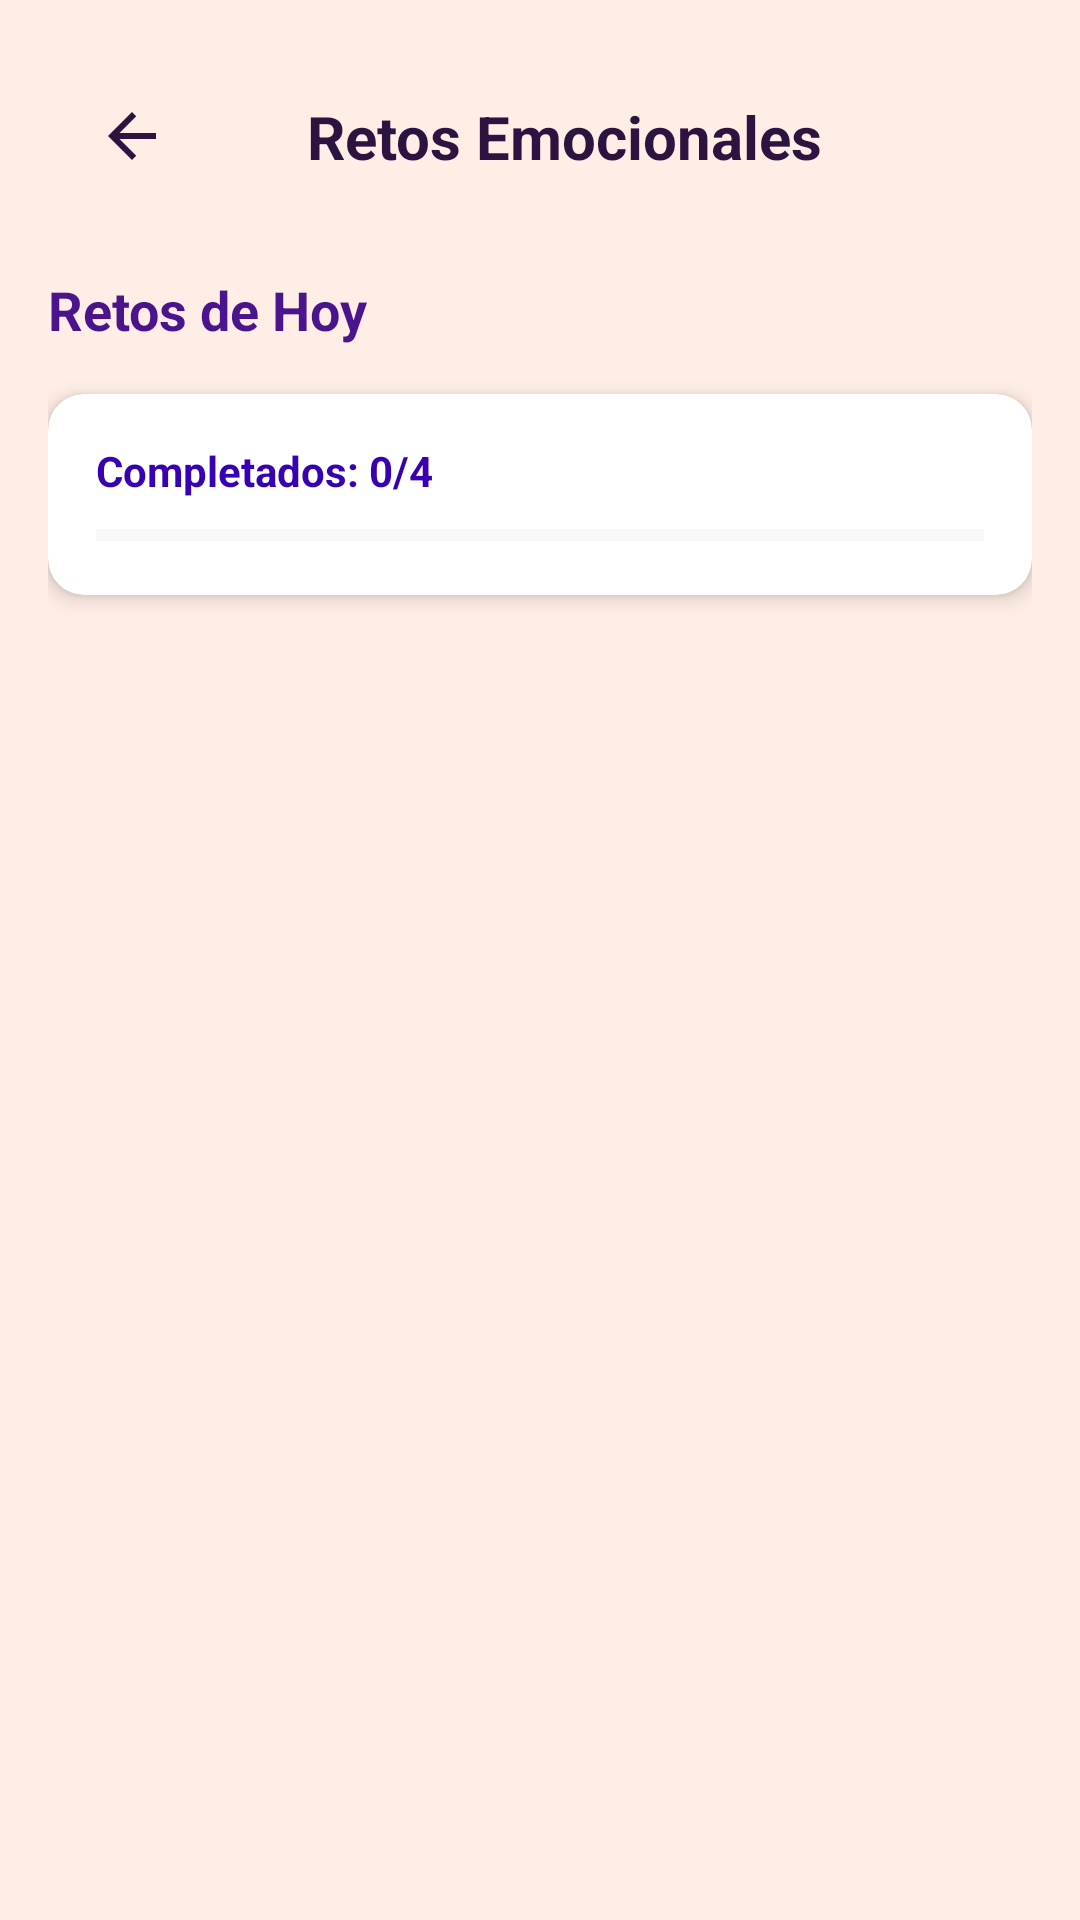

Write the Android layout XML for this screen, with the resource values it uses.
<!-- AndroidManifest.xml: application theme Theme.EmokitApp -->
<!-- res/layout/activity_retos_diarios.xml -->
<?xml version="1.0" encoding="utf-8"?>
<androidx.core.widget.NestedScrollView
    xmlns:android="http://schemas.android.com/apk/res/android"
    xmlns:app="http://schemas.android.com/apk/res-auto"
    android:layout_width="match_parent"
    android:layout_height="match_parent"
    android:fillViewport="true"
    android:background="#FFEEE6">

    <LinearLayout
        android:orientation="vertical"
        android:layout_width="match_parent"
        android:layout_height="wrap_content"
        android:padding="16dp">

        <LinearLayout
            android:layout_width="match_parent"
            android:layout_height="wrap_content"
            android:orientation="horizontal"
            android:padding="16dp"
            android:gravity="center_vertical">

            <ImageView
                android:id="@+id/btnBack"
                android:layout_width="24dp"
                android:layout_height="24dp"
                android:src="@drawable/ic_arrow_back"
                android:background="?attr/selectableItemBackgroundBorderless"
                android:layout_marginEnd="16dp" />

            <TextView
                android:layout_width="0dp"
                android:layout_height="wrap_content"
                android:layout_weight="1"
                android:text="Retos Emocionales"
                android:textSize="20sp"
                android:textStyle="bold"
                android:textColor="@color/emokit_text_primary"
                android:gravity="center" />

            <View
                android:layout_width="24dp"
                android:layout_height="24dp" />
        </LinearLayout>

        <TextView
            android:id="@+id/sectionTitle"
            android:layout_width="wrap_content"
            android:layout_height="wrap_content"
            android:text="Retos de Hoy"
            android:textColor="@color/morado_titulo"
            android:textSize="18sp"
            android:textStyle="bold"
            android:layout_marginTop="16dp" />

        <androidx.cardview.widget.CardView
            android:id="@+id/progressCard"
            android:layout_width="match_parent"
            android:layout_height="wrap_content"
            android:layout_marginTop="16dp"
            app:cardCornerRadius="12dp"
            app:cardElevation="4dp">

            <LinearLayout
                android:layout_width="match_parent"
                android:layout_height="wrap_content"
                android:orientation="vertical"
                android:padding="16dp">

                <TextView
                    android:id="@+id/progressText"
                    android:layout_width="wrap_content"
                    android:layout_height="wrap_content"
                    android:text="Completados: 0/4"
                    android:textColor="@color/primary_dark"
                    android:textSize="14sp"
                    android:textStyle="bold"
                    android:layout_marginBottom="8dp" />

                <ProgressBar
                    android:id="@+id/progressBar"
                    style="?android:attr/progressBarStyleHorizontal"
                    android:layout_width="match_parent"
                    android:layout_height="8dp"
                    android:progress="0"
                    android:max="100"
                    android:progressTint="@color/primary_orange"
                    android:progressBackgroundTint="@color/gray_light" />
            </LinearLayout>
        </androidx.cardview.widget.CardView>

        <TextView
            android:id="@+id/congratsMessage"
            android:layout_width="match_parent"
            android:layout_height="wrap_content"
            android:layout_marginTop="12dp"
            android:text="¡Excelente! Has completado todos los retos de hoy 🎉"
            android:textColor="@color/success_green"
            android:textSize="14sp"
            android:textStyle="bold"
            android:gravity="center"
            android:visibility="gone" />

        <androidx.recyclerview.widget.RecyclerView
            android:id="@+id/retosRecyclerView"
            android:layout_width="match_parent"
            android:layout_height="wrap_content"
            android:layout_marginTop="16dp" />

    </LinearLayout>
</androidx.core.widget.NestedScrollView>
<!-- resources referenced by this layout -->
<resources>
  <color name="emokit_text_primary">#2C1340</color>
  <color name="gray_light">#E5E5E5</color>
  <color name="morado_titulo">#4A148C</color>
  <color name="primary_dark">#3700B3</color>
  <color name="primary_orange">#FF6B35</color>
  <color name="success_green">#4CAF50</color>
  <!-- drawable ic_arrow_back (drawable) -->
  <?xml version="1.0" encoding="utf-8"?>
  <vector xmlns:android="http://schemas.android.com/apk/res/android"
      android:width="24dp"
      android:height="24dp"
      android:viewportWidth="24"
      android:viewportHeight="24">
      <path
          android:fillColor="@color/emokit_text_primary"
          android:pathData="M20,11H7.83l5.59,-5.59L12,4l-8,8 8,8 1.41,-1.41L7.83,13H20v-2z"/>
  </vector>
  <style name="Theme.EmokitApp" parent="Theme.Material3.DayNight.NoActionBar">
          <item name="colorPrimary">@color/primary</item>
          <item name="colorPrimaryDark">@color/primary_dark</item>
          <item name="colorAccent">@color/accent</item>
          <item name="android:windowBackground">@color/background</item>
          <item name="android:textColor">@color/text_primary</item>
  
  
          <item name="android:windowSplashScreenIconBackgroundColor" tools:targetApi="31">@android:color/transparent</item>
          <item name="android:windowSplashScreenAnimatedIcon" tools:targetApi="31">@drawable/ic_launcher_background</item>
          <item name="android:windowSplashScreenBackground" tools:targetApi="31">@android:color/white</item> 
  
      </style>
  <color name="primary">#6200EE</color>
  <color name="accent">#03DAC5</color>
  <color name="background">#FFE0D3</color>
  <color name="text_primary">#000000</color>
  <!-- drawable ic_launcher_background: png bitmap (drawable, 70904 bytes) -->
</resources>
